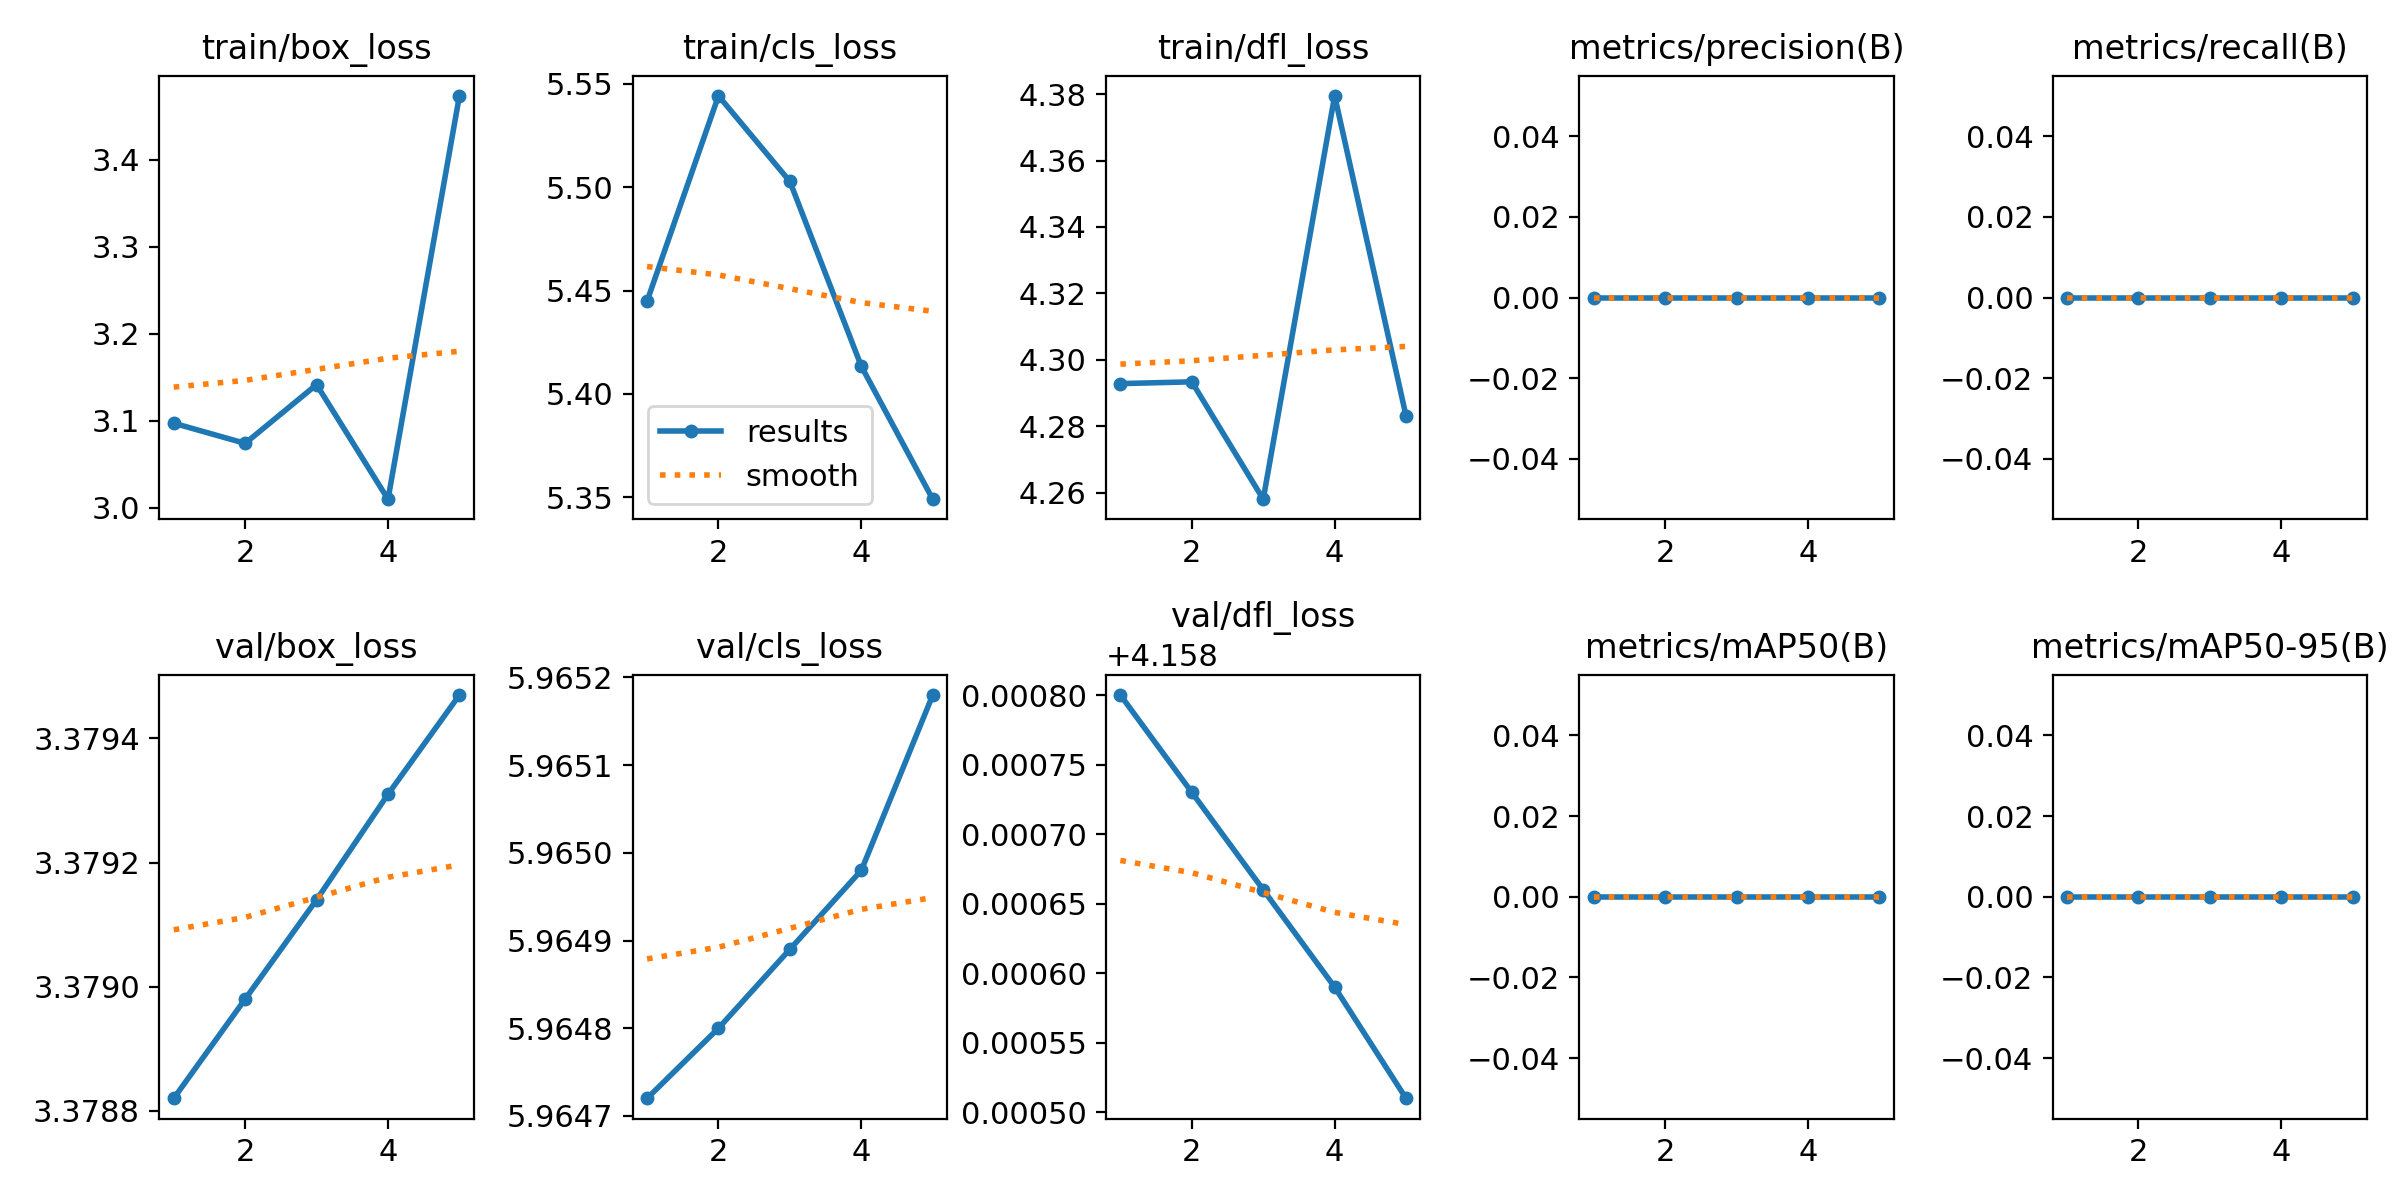

Data behind this chart, as committed beside it:
epoch, time, train/box_loss, train/cls_loss, train/dfl_loss, metrics/precision(B), metrics/recall(B), metrics/mAP50(B), metrics/mAP50-95(B), val/box_loss, val/cls_loss, val/dfl_loss, lr/pg0, lr/pg1, lr/pg2
1, 4.891, 3.097, 5.445, 4.293, 0, 0, 0, 0, 3.379, 5.965, 4.159, 0, 0, 0
2, 9.749, 3.074, 5.544, 4.293, 0, 0, 0, 0, 3.379, 5.965, 4.159, 9.5438e-07, 9.5438e-07, 9.5438e-07
3, 14.47, 3.141, 5.503, 4.258, 0, 0, 0, 0, 3.379, 5.965, 4.159, 1.43752e-06, 1.43752e-06, 1.43752e-06
4, 19.19, 3.01, 5.413, 4.379, 0, 0, 0, 0, 3.379, 5.965, 4.159, 1.44942e-06, 1.44942e-06, 1.44942e-06
5, 24.11, 3.474, 5.349, 4.283, 0, 0, 0, 0, 3.379, 5.965, 4.159, 9.9008e-07, 9.9008e-07, 9.9008e-07
